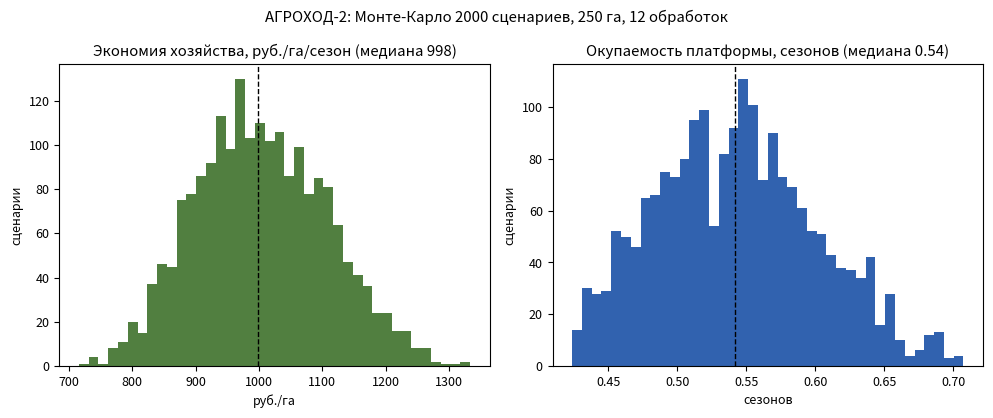

Python code for this plot:
# АГРОХОД-2: экономия СЗР и окупаемость платформы
# Запуск: python3 agrohod_economics.py -> agrohod_economics.png
import numpy as np
import matplotlib.pyplot as plt

rng = np.random.default_rng(8)
N = 2000
AREA = 250.0            # га в обслуживании
TRIPS = 12              # обработок за сезон
PRICE = 2500.0          # руб./обработку/га
COST_SERIES = 1.9e6     # руб. серийная платформа

save_frac = rng.triangular(0.26, 0.31, 0.36, N)     # экономия жидкости
base_l = 452.0                                       # л/га базовый расход
chem_rub_ha = rng.triangular(2600, 3200, 3900, N)   # руб./га СЗР+вода, сезон
save_ha = save_frac * chem_rub_ha                    # руб./га/сезон

rev = AREA * TRIPS * PRICE * rng.triangular(0.5, 0.6, 0.75, N)
opex = 1.1e6
margin = rev - opex + save_ha * AREA * 0.0           # эффект хозяйства отдельно
payback = COST_SERIES / margin

plt.rcParams.update({"font.size": 9})
fig, ax = plt.subplots(1, 2, figsize=(10, 4.2))
ax[0].hist(save_ha, bins=40, color="#33691e", alpha=0.85)
ax[0].axvline(np.median(save_ha), color="k", ls="--", lw=1)
ax[0].set_title(f"Экономия хозяйства, руб./га/сезон (медиана {np.median(save_ha):.0f})")
ax[0].set_xlabel("руб./га"); ax[0].set_ylabel("сценарии")
ax[1].hist(payback, bins=40, color="#0d47a1", alpha=0.85)
ax[1].axvline(np.median(payback), color="k", ls="--", lw=1)
ax[1].set_title(f"Окупаемость платформы, сезонов (медиана {np.median(payback):.2f})")
ax[1].set_xlabel("сезонов"); ax[1].set_ylabel("сценарии")
fig.suptitle("АГРОХОД-2: Монте-Карло 2000 сценариев, 250 га, 12 обработок")
fig.tight_layout()
fig.savefig("agrohod_economics.png", dpi=150)
print("медиана экономии %.0f руб./га/сезон; окупаемость %.2f сезона"
      % (np.median(save_ha), np.median(payback)))
